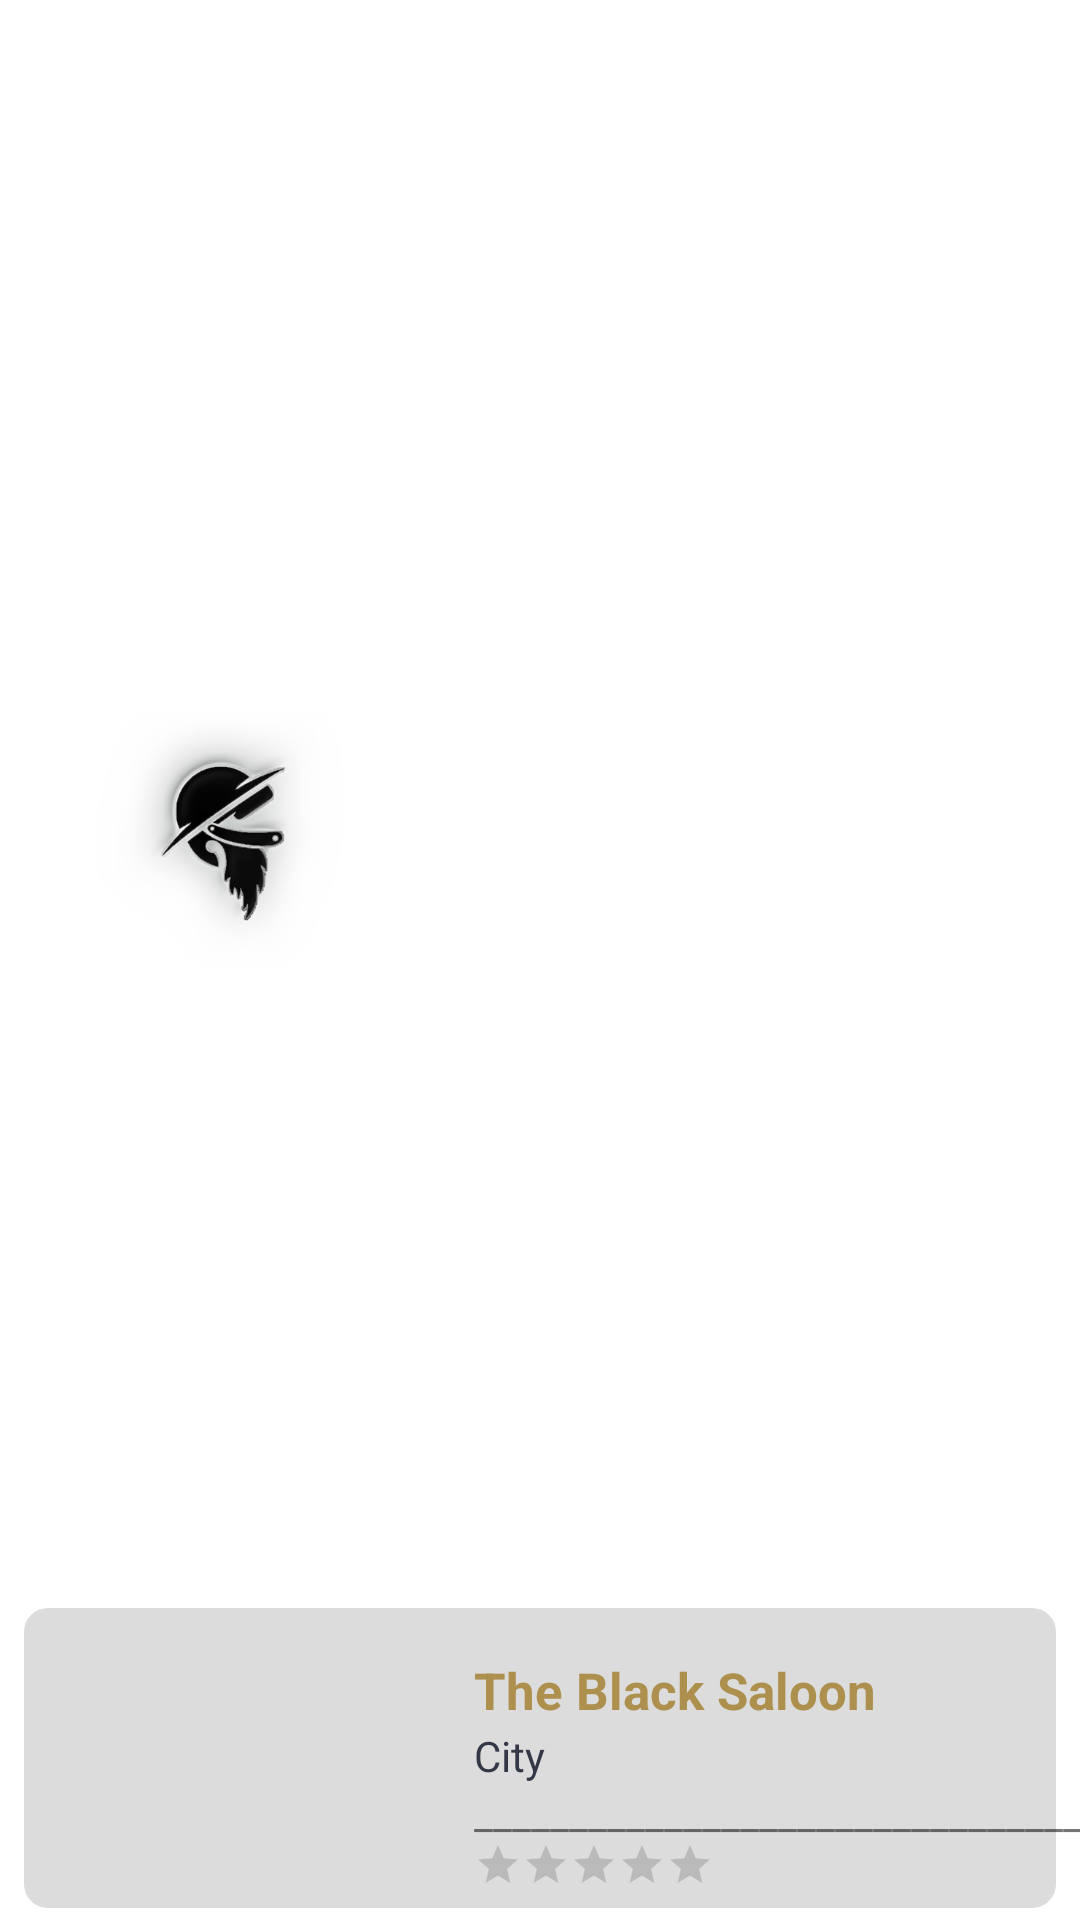

This screen was rendered from an Android layout file. Write that file and the resources it references.
<!-- AndroidManifest.xml: application theme Theme.MaterialComponents.Light.NoActionBar -->
<!-- res/layout/shop_list_cust.xml -->
<?xml version="1.0" encoding="utf-8"?>
<androidx.constraintlayout.widget.ConstraintLayout xmlns:android="http://schemas.android.com/apk/res/android"
    xmlns:tools="http://schemas.android.com/tools"
    android:layout_width="match_parent"
    android:layout_height="106dp"
    android:background="?android:attr/selectableItemBackground"
    android:clickable="true"
    android:focusable="true"
    android:id="@+id/list_constrain"
    xmlns:app="http://schemas.android.com/apk/res-auto">
    <ImageView
        android:id="@+id/imageView4"
        android:layout_width="0dp"
        android:layout_height="100dp"
        android:layout_marginStart="8dp"
        android:layout_marginEnd="8dp"
        android:layout_marginBottom="4dp"
        android:background="@drawable/container"
        app:layout_constraintCircleRadius="10dp"
        app:layout_constraintBottom_toBottomOf="parent"
        app:layout_constraintEnd_toEndOf="parent"
        app:layout_constraintHorizontal_bias="1.0"
        app:layout_constraintStart_toStartOf="parent" />

    <ImageView
        android:id="@+id/item_image"
        android:layout_width="126dp"
        android:layout_height="87dp"
        android:layout_marginStart="16dp"
        android:scaleType="centerCrop"
        app:layout_constraintBottom_toBottomOf="parent"
        app:layout_constraintStart_toStartOf="parent"
        app:layout_constraintTop_toTopOf="parent"
        app:layout_constraintVertical_bias="0.428"
        app:srcCompat="@drawable/barber_logo" />

    <TextView
        android:textStyle="bold"
        android:textSize="17dp"
        android:id="@+id/lblshopnm"
        android:layout_width="wrap_content"
        android:layout_height="wrap_content"
        android:layout_marginStart="16dp"
        android:layout_marginTop="16dp"
        android:text="The Black Saloon"
        android:textColor="#ad904e"
        app:layout_constraintStart_toEndOf="@+id/item_image"
        app:layout_constraintTop_toTopOf="@+id/imageView4" />

    <TextView
        android:id="@+id/lblcity"
        android:layout_width="wrap_content"
        android:layout_height="wrap_content"
        android:layout_marginStart="16dp"
        android:layout_marginTop="1dp"
        android:text="City"
        android:textColor="#343746"
        app:layout_constraintStart_toEndOf="@+id/item_image"
        app:layout_constraintTop_toBottomOf="@+id/lblshopnm" />

    <TextView
        android:id="@+id/textView"
        android:layout_width="wrap_content"
        android:layout_height="wrap_content"
        android:layout_marginStart="16dp"
        android:text="______________________________________"
        app:layout_constraintStart_toEndOf="@+id/item_image"
        app:layout_constraintTop_toBottomOf="@+id/lblcity" />

    <RatingBar
        android:id="@+id/ratingBar"
        android:progressTint="@color/colorAccent"
        style="?android:attr/ratingBarStyleSmall"
        android:theme="@style/Theme.MaterialComponents.DayNight"
        android:layout_width="wrap_content"
        android:layout_height="wrap_content"
        android:layout_marginStart="16dp"
        app:layout_constraintStart_toEndOf="@+id/item_image"
        app:layout_constraintTop_toBottomOf="@+id/textView" />
</androidx.constraintlayout.widget.ConstraintLayout>
<!-- resources referenced by this layout -->
<resources>
  <color name="colorAccent">#ad904e</color>
  <!-- drawable barber_logo: png bitmap (drawable, 69128 bytes) -->
  <!-- drawable container (drawable) -->
  <?xml version="1.0" encoding="utf-8"?>
  <shape xmlns:android="http://schemas.android.com/apk/res/android">
      <solid android:color="#DCDCDC"></solid>
      <corners android:radius="8dp"></corners>
  </shape>
</resources>
